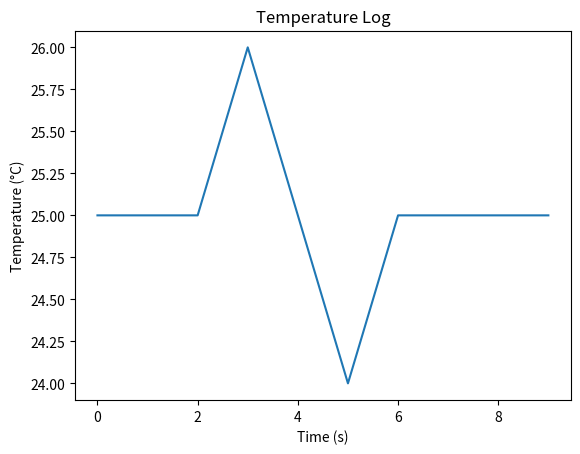
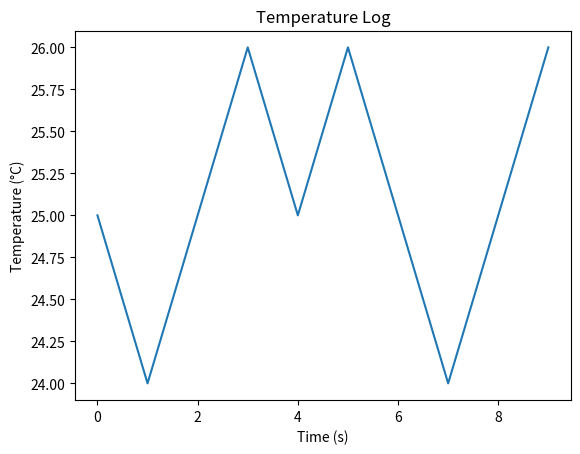
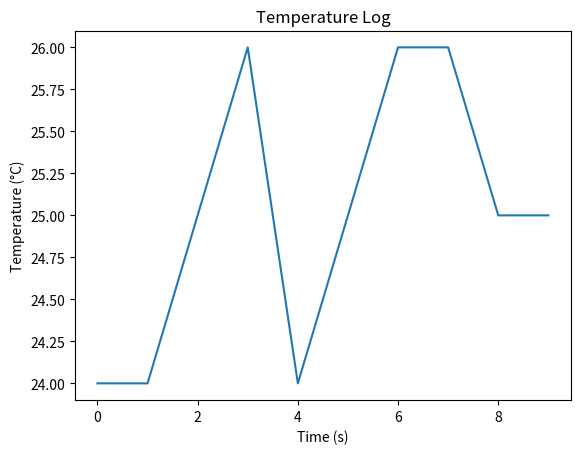
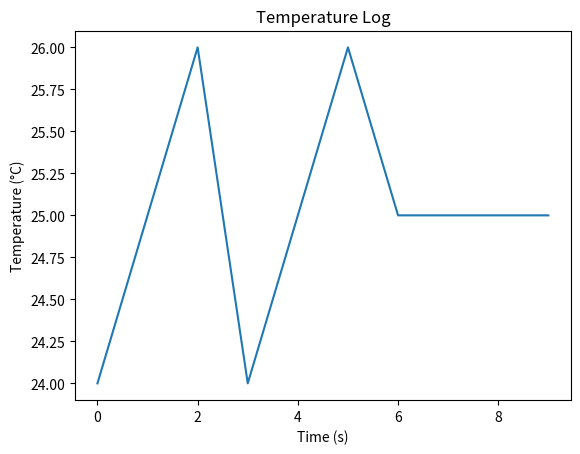
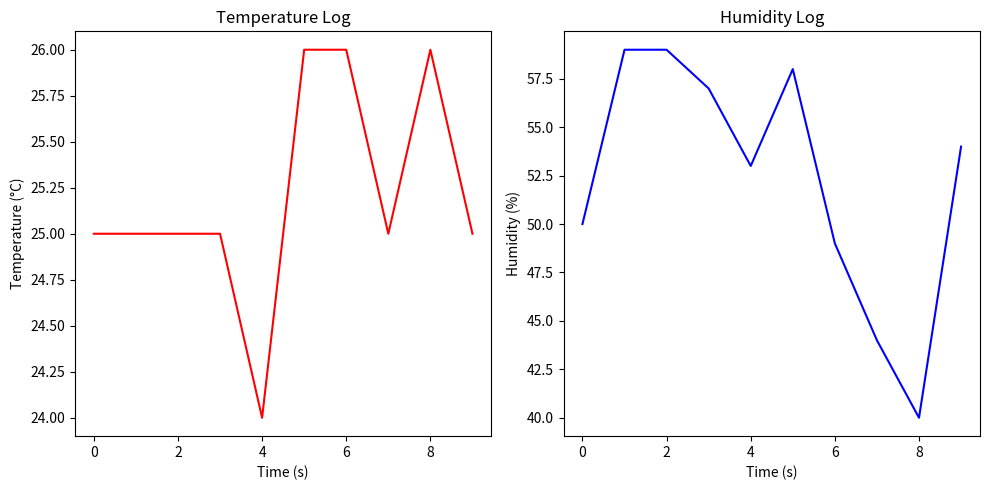

These figures' Python source, in order:
"""Data Logging and Plotting"""

import random, time
import matplotlib.pyplot as plt

temps = []
for t in range(10):
    temp = 25 + random.randint(-1, 1)
    temps.append(temp)
    with open("temps.csv", "a") as f:
        f.write(f"{temp}\n")
    time.sleep(0.5)

plt.plot(temps)
plt.xlabel("Time (s)")
plt.ylabel("Temperature (°C)")
plt.title("Temperature Log")
plt.show()

"""# Task
Modify the existing code to generate and log both temperature and humidity data. The new data should be saved to `temp_humidity.csv` and `temp_humidity.txt` files, with error handling for file operations. Finally, update the plotting to visualize both temperature and humidity data separately.

## Modify Logging to Include Humidity

### Subtask:
Modify the code to generate random humidity values along with temperature. Store both in a suitable data structure (e.g., a list of dictionaries or separate lists).

**Reasoning**:
The user wants to modify the existing code to include humidity data generation, store it in a new list, and remove the file writing and sleep operations. I will provide a code block that reflects these changes.
"""

import random, time
import matplotlib.pyplot as plt

temps = []
humidity_data = [] # Initialize a new list for humidity data
for t in range(10):
    temp = 25 + random.randint(-1, 1)
    temps.append(temp)
    humidity = random.randint(40, 60) # Generate random humidity
    humidity_data.append(humidity) # Store humidity
    # Removed file writing and time.sleep as per instructions

plt.plot(temps)
plt.xlabel("Time (s)")
plt.ylabel("Temperature (°C)")
plt.title("Temperature Log")
plt.show()

"""## Implement CSV Logging with Error Handling

### Subtask:
Add functionality to save the temperature and humidity data to a new CSV file (`temp_humidity.csv`). This step will include writing a header row and each data point, wrapped in a `try-except` block to handle potential file writing errors.

**Reasoning**:
The subtask requires implementing CSV logging with error handling for temperature and humidity data. The provided instructions detail how to achieve this using a `try-except` block and iterating through the generated data.
"""

import random, time
import matplotlib.pyplot as plt

temps = []
humidity_data = [] # Initialize a new list for humidity data
for t in range(10):
    temp = 25 + random.randint(-1, 1)
    temps.append(temp)
    humidity = random.randint(40, 60) # Generate random humidity
    humidity_data.append(humidity) # Store humidity
    # Removed file writing and time.sleep as per instructions

# --- Start of new functionality for CSV logging ---
file_name_csv = "temp_humidity.csv"

try:
    with open(file_name_csv, "w") as f:
        f.write("Time,Temperature,Humidity\n") # Write header
        for i in range(len(temps)):
            f.write(f"{i},{temps[i]},{humidity_data[i]}\n") # Write data row
    print(f"Successfully wrote data to {file_name_csv}")
except IOError as e:
    print(f"Error writing to {file_name_csv}: {e}")
except Exception as e:
    print(f"An unexpected error occurred: {e}")
# --- End of new functionality for CSV logging ---

plt.plot(temps)
plt.xlabel("Time (s)")
plt.ylabel("Temperature (°C)")
plt.title("Temperature Log")
plt.show()

"""## Implement TXT Logging with Error Handling

### Subtask:
Add functionality to save the temperature and humidity data to a new TXT file (`temp_humidity.txt`). This step will include writing each data point, wrapped in a `try-except` block to handle potential file writing errors.

#### Instructions
1. Open a new file named `temp_humidity.txt` in write mode. Use a `try-except` block to handle `IOError` or any other exceptions that might occur during file operations. If an error occurs, print an informative error message.
2. Iterate through the `temps` and `humidity_data` lists. For each iteration, write the temperature and humidity, perhaps separated by a space or tab, to the TXT file. A header is optional for a simple TXT log, but consistent formatting is key.
3. Ensure the file is properly closed after writing, which can be done automatically using a `with open(...)` statement.

**Reasoning**:
The previous markdown block outlined the subtask of implementing TXT logging with error handling. This code block will implement that functionality, saving the temperature and humidity data to a new TXT file, including error handling.
"""

import random, time
import matplotlib.pyplot as plt

temps = []
humidity_data = [] # Initialize a new list for humidity data
for t in range(10):
    temp = 25 + random.randint(-1, 1)
    temps.append(temp)
    humidity = random.randint(40, 60) # Generate random humidity
    humidity_data.append(humidity) # Store humidity
    # Removed file writing and time.sleep as per instructions

# --- Start of new functionality for CSV logging ---
file_name_csv = "temp_humidity.csv"

try:
    with open(file_name_csv, "w") as f:
        f.write("Time,Temperature,Humidity\n") # Write header
        for i in range(len(temps)):
            f.write(f"{i},{temps[i]},{humidity_data[i]}\n") # Write data row
    print(f"Successfully wrote data to {file_name_csv}")
except IOError as e:
    print(f"Error writing to {file_name_csv}: {e}")
except Exception as e:
    print(f"An unexpected error occurred: {e}")
# --- End of new functionality for CSV logging ---

# --- Start of new functionality for TXT logging ---
file_name_txt = "temp_humidity.txt"

try:
    with open(file_name_txt, "w") as f:
        for i in range(len(temps)):
            f.write(f"Time: {i}, Temperature: {temps[i]}°C, Humidity: {humidity_data[i]}%\n") # Write data row to TXT
    print(f"Successfully wrote data to {file_name_txt}")
except IOError as e:
    print(f"Error writing to {file_name_txt}: {e}")
except Exception as e:
    print(f"An unexpected error occurred: {e}")
# --- End of new functionality for TXT logging ---

plt.plot(temps)
plt.xlabel("Time (s)")
plt.ylabel("Temperature (°C)")
plt.title("Temperature Log")
plt.show()



import random, time
import matplotlib.pyplot as plt

temps = []
humidity_data = [] # Initialize a new list for humidity data
for t in range(10):
    temp = 25 + random.randint(-1, 1)
    temps.append(temp)
    humidity = random.randint(40, 60) # Generate random humidity
    humidity_data.append(humidity) # Store humidity
    # Removed file writing and time.sleep as per instructions

# --- Start of new functionality for CSV logging ---
file_name_csv = "temp_humidity.csv"

try:
    with open(file_name_csv, "w") as f:
        f.write("Time,Temperature,Humidity\n") # Write header
        for i in range(len(temps)):
            f.write(f"{i},{temps[i]},{humidity_data[i]}\n") # Write data row
    print(f"Successfully wrote data to {file_name_csv}")
except IOError as e:
    print(f"Error writing to {file_name_csv}: {e}")
except Exception as e:
    print(f"An unexpected error occurred: {e}")
# --- End of new functionality for CSV logging ---

# --- Start of new functionality for TXT logging ---
file_name_txt = "temp_humidity.txt"

try:
    with open(file_name_txt, "w") as f:
        for i in range(len(temps)):
            f.write(f"Time: {i}, Temperature: {temps[i]}°C, Humidity: {humidity_data[i]}%\n") # Write data row to TXT
    print(f"Successfully wrote data to {file_name_txt}")
except IOError as e:
    print(f"Error writing to {file_name_txt}: {e}")
except Exception as e:
    print(f"An unexpected error occurred: {e}")
# --- End of new functionality for TXT logging ---

# --- Start of new functionality for plotting both temperature and humidity ---
plt.figure(figsize=(10, 5))

plt.subplot(1, 2, 1) # 1 row, 2 columns, first plot
plt.plot(temps, color='red')
plt.xlabel("Time (s)")
plt.ylabel("Temperature (°C)")
plt.title("Temperature Log")

plt.subplot(1, 2, 2) # 1 row, 2 columns, second plot
plt.plot(humidity_data, color='blue')
plt.xlabel("Time (s)")
plt.ylabel("Humidity (%)")
plt.title("Humidity Log")

plt.tight_layout() # Adjust layout to prevent overlapping titles/labels
plt.show()
# --- End of new functionality for plotting both temperature and humidity ---
